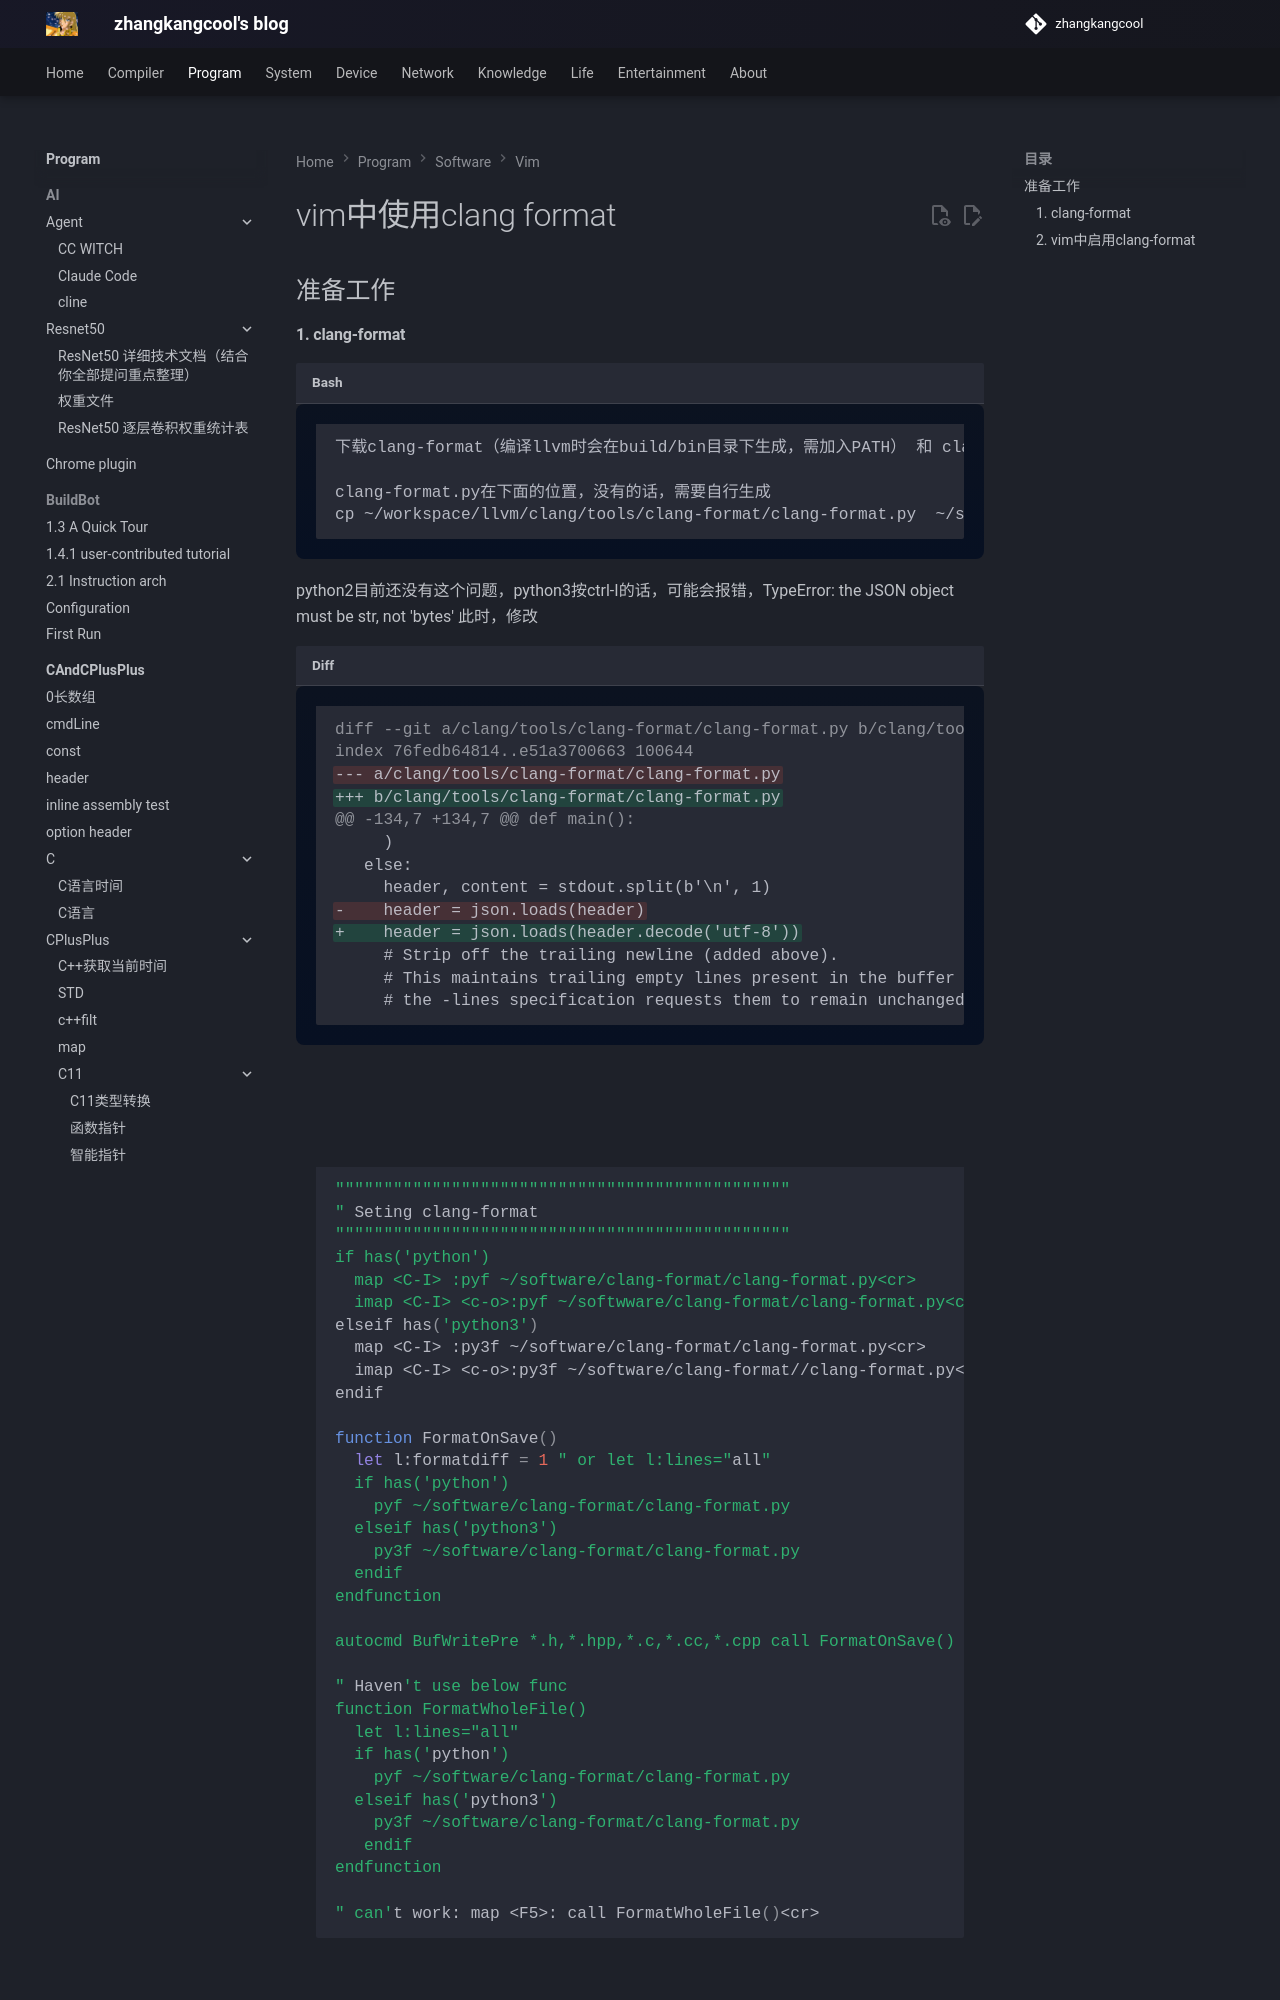

repository: zhangkangcool/zhangkangcool.github.io · page: Program/software/vim/vim中使用clang format/index.html · generator: mkdocs

<h1 align="center">vim中使用clang format</h1>


# 准备工作

#### 1. clang-format

```shell
下载clang-format（编译llvm时会在build/bin目录下生成，需加入PATH） 和 clang-format.py（llvm源代码中已提供）

clang-format.py在下面的位置，没有的话，需要自行生成
cp ~/workspace/llvm/clang/tools/clang-format/clang-format.py  ~/software/clang-format/clang-format.py
```
